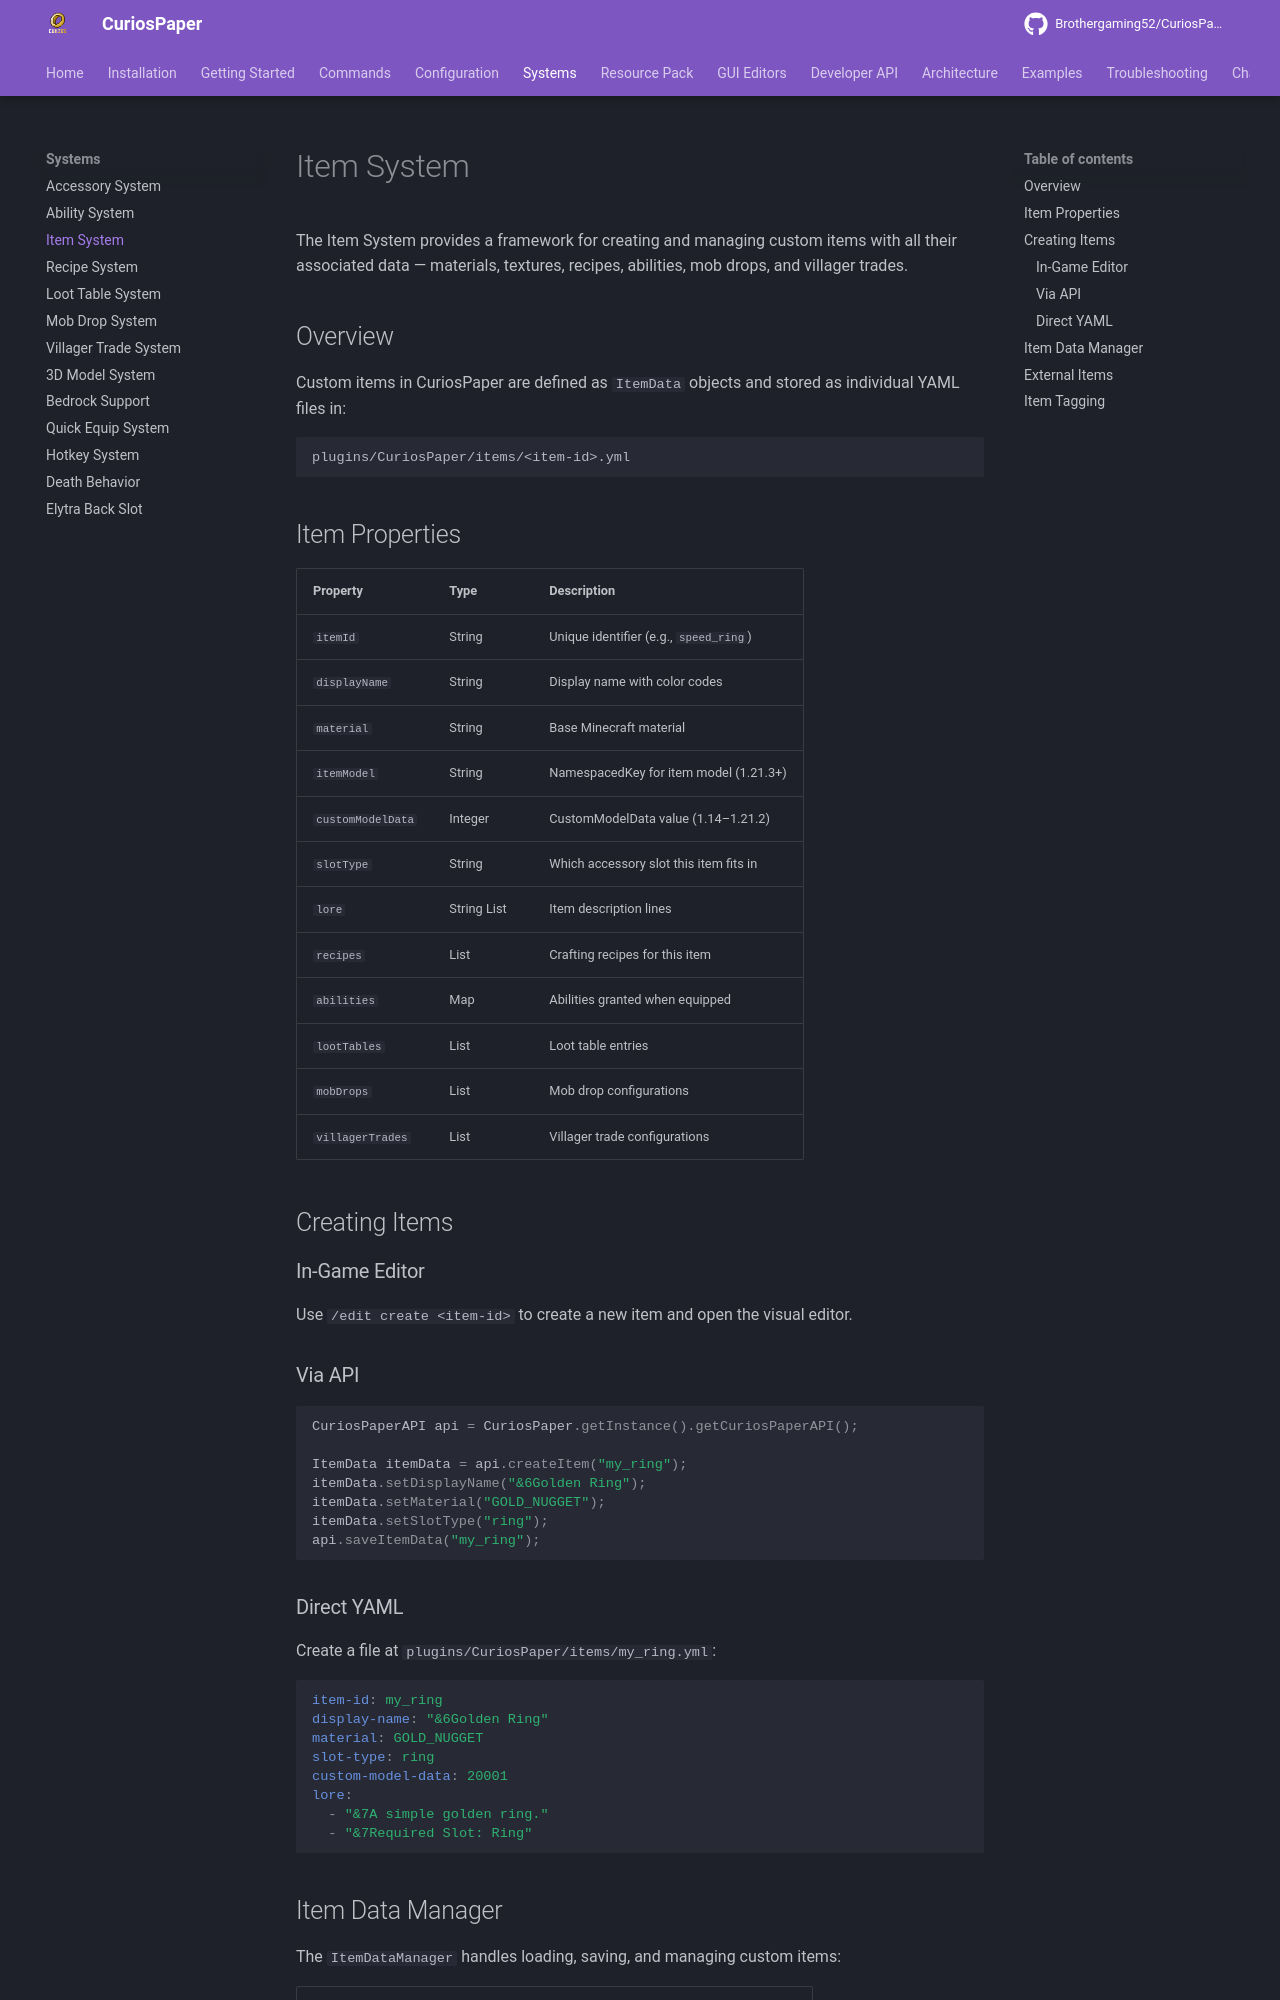

repository: Brothergaming52/CuriosPaper · page: systems/item-system/index.html · generator: mkdocs

# Item System

The Item System provides a framework for creating and managing custom items with all their associated data — materials, textures, recipes, abilities, mob drops, and villager trades.

## Overview

Custom items in CuriosPaper are defined as `ItemData` objects and stored as individual YAML files in:

```
plugins/CuriosPaper/items/<item-id>.yml
```

## Item Properties

| Property | Type | Description |
|---|---|---|
| `itemId` | String | Unique identifier (e.g., `speed_ring`) |
| `displayName` | String | Display name with color codes |
| `material` | String | Base Minecraft material |
| `itemModel` | String | NamespacedKey for item model (1.21.3+) |
| `customModelData` | Integer | CustomModelData value (1.14–1.21.2) |
| `slotType` | String | Which accessory slot this item fits in |
| `lore` | String List | Item description lines |
| `recipes` | List | Crafting recipes for this item |
| `abilities` | Map | Abilities granted when equipped |
| `lootTables` | List | Loot table entries |
| `mobDrops` | List | Mob drop configurations |
| `villagerTrades` | List | Villager trade configurations |

## Creating Items

### In-Game Editor

Use `/edit create <item-id>` to create a new item and open the visual editor.

### Via API

```java
CuriosPaperAPI api = CuriosPaper.getInstance().getCuriosPaperAPI();

ItemData itemData = api.createItem("my_ring");
itemData.setDisplayName("&6Golden Ring");
itemData.setMaterial("GOLD_NUGGET");
itemData.setSlotType("ring");
api.saveItemData("my_ring");
```

### Direct YAML

Create a file at `plugins/CuriosPaper/items/my_ring.yml`:

```yaml
item-id: my_ring
display-name: "&6Golden Ring"
material: GOLD_NUGGET
slot-type: ring
custom-model-data: 20001
lore:
  - "&7A simple golden ring."
  - "&7Required Slot: Ring"
```
